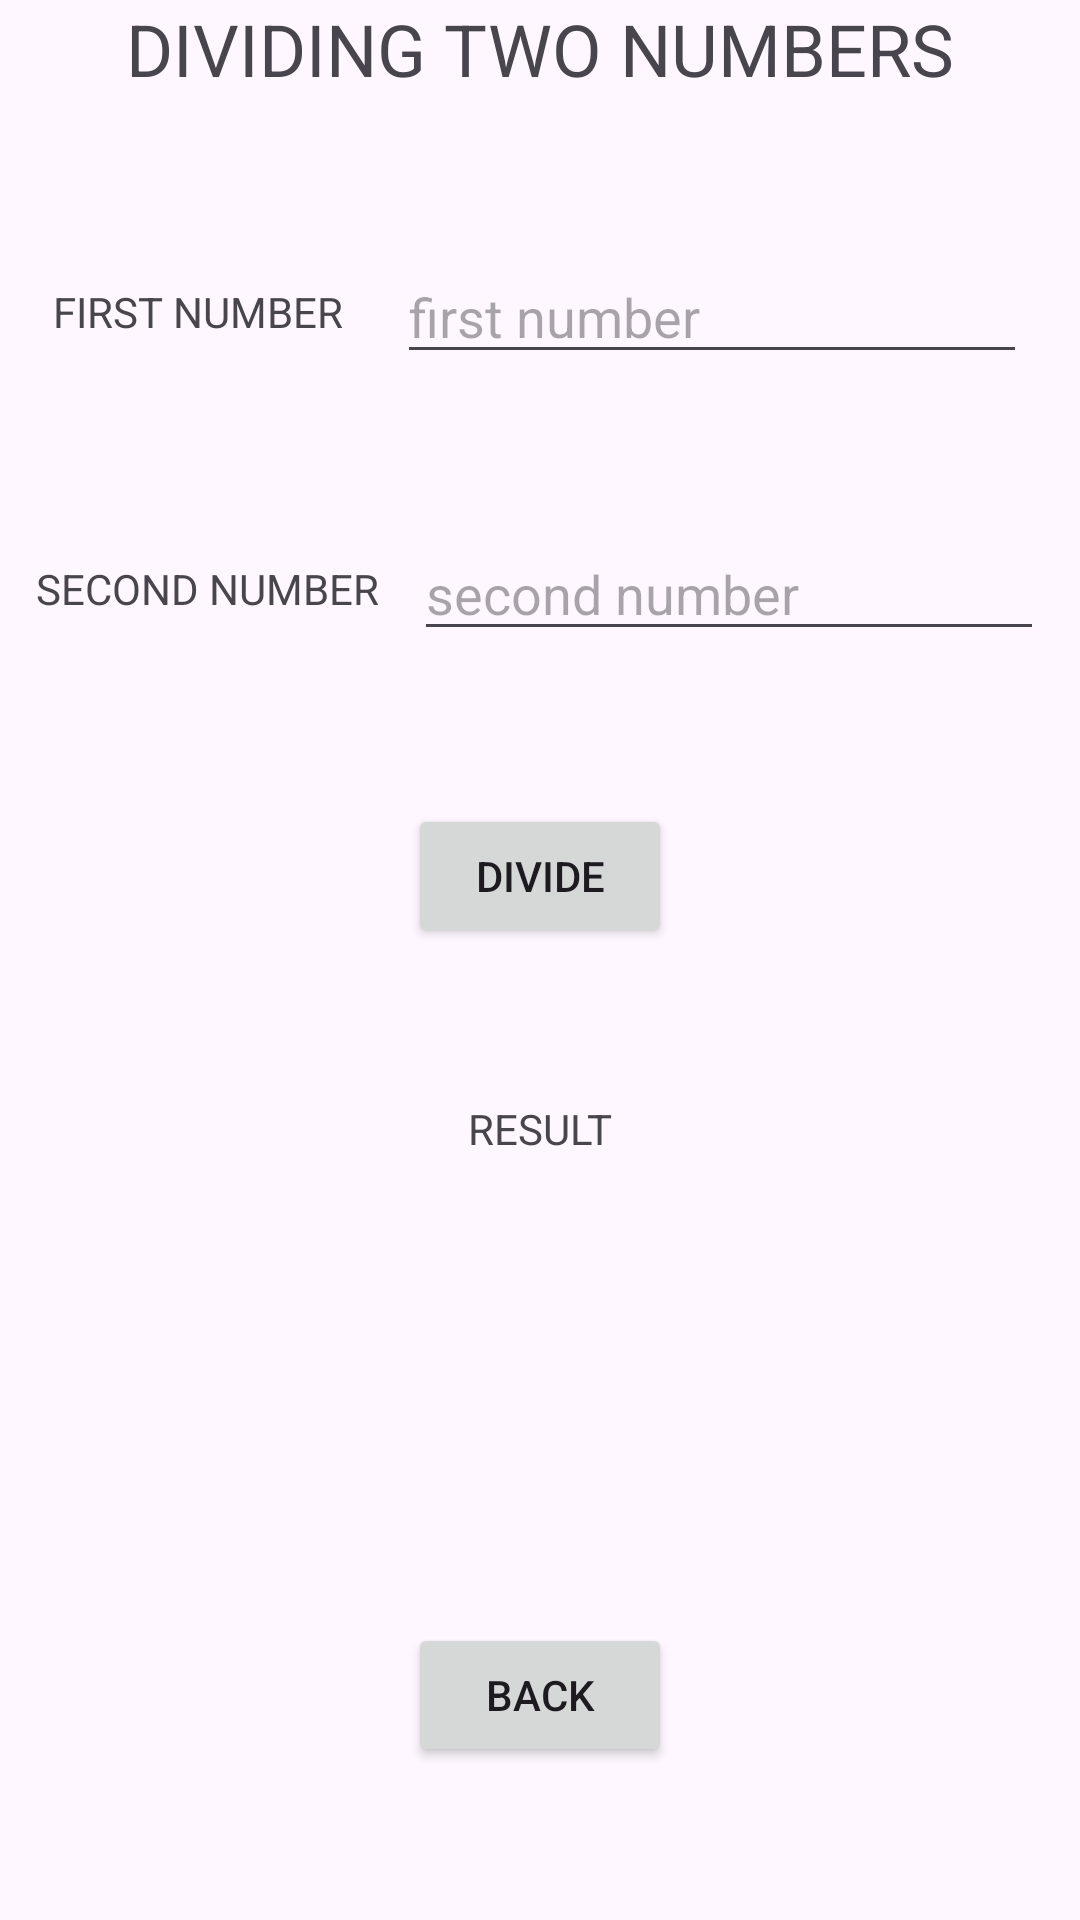

Android layout source for this screen:
<!-- AndroidManifest.xml: application theme Theme.ArithmeticWithActivities -->
<!-- res/layout/activity_division.xml -->
<?xml version="1.0" encoding="utf-8"?>
<androidx.constraintlayout.widget.ConstraintLayout xmlns:android="http://schemas.android.com/apk/res/android"
    xmlns:app="http://schemas.android.com/apk/res-auto"
    xmlns:tools="http://schemas.android.com/tools"
    android:id="@+id/main"
    android:layout_width="match_parent"
    android:layout_height="match_parent"
    tools:context=".DivisionActivity">

    <TextView
        android:id="@+id/textView2"
        android:layout_width="wrap_content"
        android:layout_height="wrap_content"
        android:text="DIVIDING TWO NUMBERS"
        android:textSize="24sp"
        app:layout_constraintEnd_toEndOf="parent"
        app:layout_constraintHorizontal_bias="0.5"
        app:layout_constraintStart_toStartOf="parent"
        app:layout_constraintTop_toTopOf="parent" />

    <TextView
        android:id="@+id/textView3"
        android:layout_width="wrap_content"
        android:layout_height="wrap_content"
        android:text="FIRST NUMBER"
        app:layout_constraintBottom_toBottomOf="@+id/firstNumber"
        app:layout_constraintEnd_toStartOf="@+id/firstNumber"
        app:layout_constraintHorizontal_bias="0.5"
        app:layout_constraintStart_toStartOf="parent"
        app:layout_constraintTop_toTopOf="@+id/firstNumber" />

    <EditText
        android:id="@+id/firstNumber"
        android:layout_width="wrap_content"
        android:layout_height="wrap_content"
        android:ems="10"
        android:hint="first number"
        android:inputType="numberDecimal"
        app:layout_constraintBottom_toTopOf="@+id/secondNumber"
        app:layout_constraintEnd_toEndOf="parent"
        app:layout_constraintHorizontal_bias="0.5"
        app:layout_constraintStart_toEndOf="@+id/textView3"
        app:layout_constraintTop_toBottomOf="@+id/textView2" />

    <TextView
        android:id="@+id/textView4"
        android:layout_width="wrap_content"
        android:layout_height="wrap_content"
        android:text="SECOND NUMBER"
        app:layout_constraintBottom_toBottomOf="@+id/secondNumber"
        app:layout_constraintEnd_toStartOf="@+id/secondNumber"
        app:layout_constraintHorizontal_bias="0.5"
        app:layout_constraintStart_toStartOf="parent"
        app:layout_constraintTop_toTopOf="@+id/secondNumber" />

    <EditText
        android:id="@+id/secondNumber"
        android:layout_width="wrap_content"
        android:layout_height="wrap_content"
        android:ems="10"
        android:hint="second number"
        android:inputType="numberDecimal"
        app:layout_constraintBottom_toTopOf="@+id/buttonDiv"
        app:layout_constraintEnd_toEndOf="parent"
        app:layout_constraintHorizontal_bias="0.5"
        app:layout_constraintStart_toEndOf="@+id/textView4"
        app:layout_constraintTop_toBottomOf="@+id/firstNumber" />

    <Button
        android:id="@+id/buttonDiv"
        android:layout_width="wrap_content"
        android:layout_height="wrap_content"
        android:text="DIVIDE"
        app:layout_constraintBottom_toTopOf="@+id/textView5"
        app:layout_constraintEnd_toEndOf="parent"
        app:layout_constraintHorizontal_bias="0.5"
        app:layout_constraintStart_toStartOf="parent"
        app:layout_constraintTop_toBottomOf="@+id/secondNumber" />

    <TextView
        android:id="@+id/textView5"
        android:layout_width="wrap_content"
        android:layout_height="wrap_content"
        android:text="RESULT"
        app:layout_constraintBottom_toTopOf="@+id/Result"
        app:layout_constraintEnd_toEndOf="parent"
        app:layout_constraintHorizontal_bias="0.5"
        app:layout_constraintStart_toStartOf="parent"
        app:layout_constraintTop_toBottomOf="@+id/buttonDiv" />

    <TextView
        android:id="@+id/Result"
        android:layout_width="wrap_content"
        android:layout_height="wrap_content"
        android:text=""
        android:textSize="40sp"
        android:textStyle="bold"
        app:layout_constraintBottom_toTopOf="@+id/backButton"
        app:layout_constraintEnd_toEndOf="parent"
        app:layout_constraintHorizontal_bias="0.5"
        app:layout_constraintStart_toStartOf="parent"
        app:layout_constraintTop_toBottomOf="@+id/textView5" />

    <Button
        android:id="@+id/backButton"
        android:layout_width="wrap_content"
        android:layout_height="wrap_content"
        android:text="BACK"
        app:layout_constraintBottom_toBottomOf="parent"
        app:layout_constraintEnd_toEndOf="parent"
        app:layout_constraintHorizontal_bias="0.5"
        app:layout_constraintStart_toStartOf="parent"
        app:layout_constraintTop_toBottomOf="@+id/Result" />

</androidx.constraintlayout.widget.ConstraintLayout>
<!-- resources referenced by this layout -->
<resources>
  <style name="Theme.ArithmeticWithActivities" parent="Base.Theme.ArithmeticWithActivities" />
  <style name="Base.Theme.ArithmeticWithActivities" parent="Theme.Material3.DayNight.NoActionBar">
          
          
      </style>
</resources>
